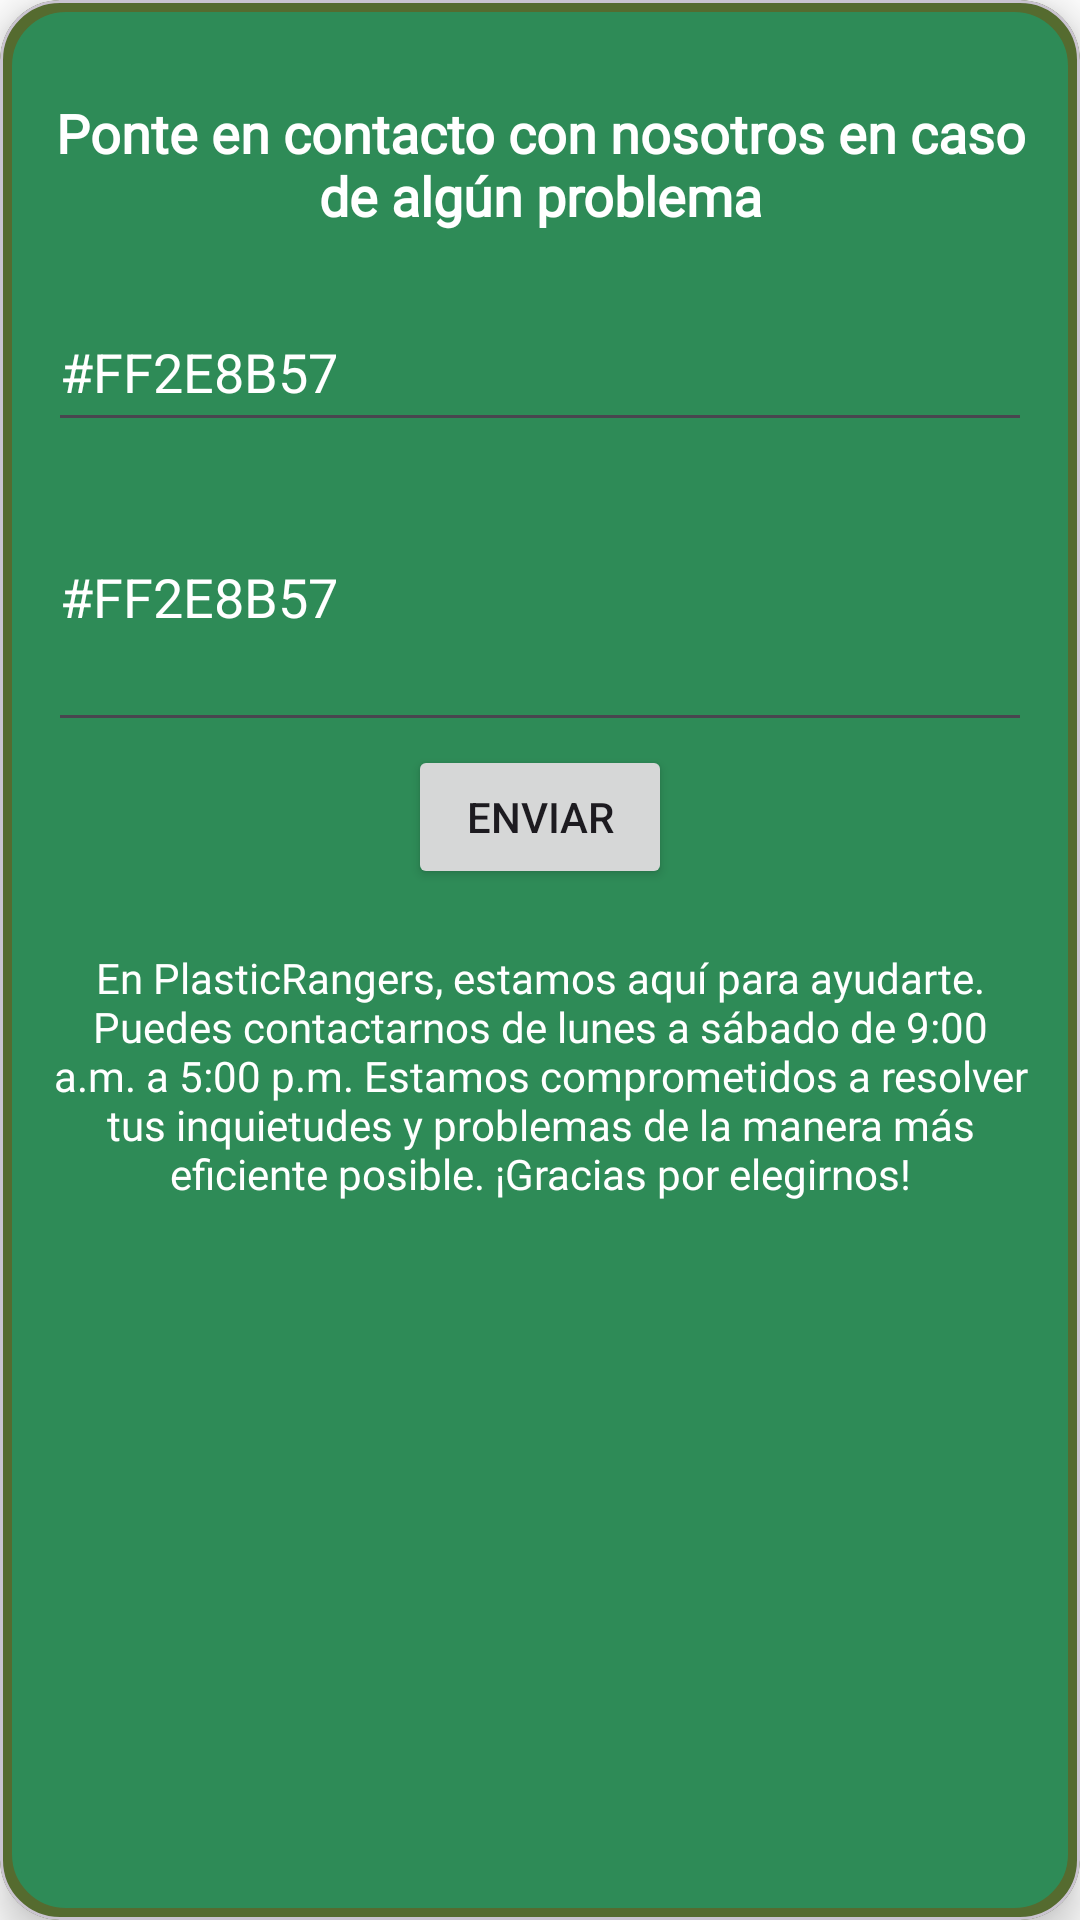

Here is an Android app screen rendered from its layout file. Give the layout XML and the strings, colors and styles it references.
<!-- AndroidManifest.xml: application theme Theme.Frontend -->
<!-- res/layout/fragment_support.xml -->
<?xml version="1.0" encoding="utf-8"?>
<com.google.android.material.card.MaterialCardView xmlns:android="http://schemas.android.com/apk/res/android"
    xmlns:app="http://schemas.android.com/apk/res-auto"
    android:layout_width="match_parent"
    android:layout_height="wrap_content"
    android:layout_marginStart="20dp"
    android:layout_marginTop="180dp"
    android:layout_marginEnd="20dp"
    app:cardBackgroundColor="@color/dark_olive_green"
    app:cardCornerRadius="20dp"
    app:cardElevation="8dp">

    <RelativeLayout
        android:layout_width="match_parent"
        android:layout_height="match_parent"
        android:background="@drawable/border_green"
        android:padding="16dp">

        <TextView
            android:id="@+id/soporteIntro"
            android:layout_width="match_parent"
            android:layout_height="wrap_content"
            android:layout_marginTop="16dp"
            android:fontFamily="@font/josefin_sans_bold"
            android:gravity="center"
            android:text="@string/soporteIntro"
            android:textColor="@color/white"
            android:textSize="18dp"
            android:textStyle="bold" />

        
        <EditText
            android:id="@+id/editTextPhone"
            android:layout_width="match_parent"
            android:layout_height="50dp"
            android:layout_below="@id/soporteIntro"
            android:layout_marginTop="20dp"
            android:autofillHints="phone"
            android:hint="@string/insertarNumero"
            android:inputType="phone"
            android:textColor="@color/white" />


        
        <EditText
            android:id="@+id/editTextMessage"
            android:layout_width="match_parent"
            android:layout_height="100dp"
            android:layout_below="@id/editTextPhone"
            android:autofillHints=""
            android:hint="@string/editText"
            android:inputType="textMultiLine"
            android:maxLength="150"
            android:maxLines="5"
            android:textColor="@color/white" />

        <Button
            android:id="@+id/buttonSend"
            android:layout_width="wrap_content"
            android:layout_height="wrap_content"
            android:layout_below="@id/editTextMessage"
            android:layout_alignParentEnd="true"
            android:layout_marginTop="1dp"
            android:layout_marginEnd="120dp"
            android:gravity="center"
            android:text="@string/send" />

        <TextView
            android:layout_width="match_parent"
            android:layout_height="wrap_content"
            android:layout_below="@id/buttonSend"
            android:layout_marginTop="20dp"
            android:fontFamily="@font/josefin_sans_bold"
            android:gravity="center"
            android:text="@string/supportText"
            android:textColor="@color/white" />

    </RelativeLayout>
</com.google.android.material.card.MaterialCardView>
<!-- resources referenced by this layout -->
<resources>
  <color name="dark_olive_green">#FF556B2F</color>
  <color name="white">#FFFFFFFF</color>
  <!-- drawable border_green (drawable) -->
  <?xml version="1.0" encoding="utf-8"?>
  <shape xmlns:android="http://schemas.android.com/apk/res/android"
      android:shape="rectangle">
      
      <stroke
          android:width="4dp"
          android:color="@color/dark_olive_green" /> 
      
      <solid android:color="@color/sea_green" /> 
      
      <corners android:radius="20dp" /> 
  </shape>
  <string name="editText">Describe el problema que ocurre</string>
  <string name="insertarNumero">Inserte su numero de telefono</string>
  <string name="send">Enviar</string>
  <string name="soporteIntro">Ponte en contacto con nosotros en caso de algún problema</string>
  <string name="supportText">En PlasticRangers, estamos aquí para ayudarte. Puedes contactarnos de lunes a sábado de 9:00 a.m. a 5:00 p.m. Estamos comprometidos a resolver tus inquietudes y problemas de la manera más eficiente posible. ¡Gracias por elegirnos!</string>
  <style name="Theme.Frontend" parent="Base.Theme.Frontend" />
  <color name="sea_green">#FF2E8B57</color>
  <style name="Base.Theme.Frontend" parent="Theme.Material3.DayNight.NoActionBar">
          
          <item name="colorPrimary">@color/light_green</item>
          <item name="colorPrimaryVariant">@color/light_green</item>
          <item name="colorOnPrimary">@color/black</item>
          
          <item name="colorSecondary">@color/sea_green</item>
          <item name="colorSecondaryVariant">@color/sea_green</item>
          <item name="colorOnSecondary">@color/dark_green</item>
  
          <item name="textAppearanceBody1">@color/white</item>
  
          <item name="colorTertiary">@color/medium_purple</item>
          <item name="colorOnTertiary">@color/dark_purple</item>
  
          
          <item name="android:statusBarColor" tools:targetApi="l">?attr/colorSecondaryVariant</item>
          <item name="android:colorBackground">?attr/textAppearanceBody1</item>
          <item name="android:text">?attr/colorSecondaryVariant</item>
      </style>
  <color name="light_green">#FF90EE90</color>
  <color name="black">#FF000000</color>
  <color name="dark_green">#FF006400</color>
  <color name="medium_purple">#FF9370DB</color>
  <color name="dark_purple">#FF4B0082</color>
</resources>
